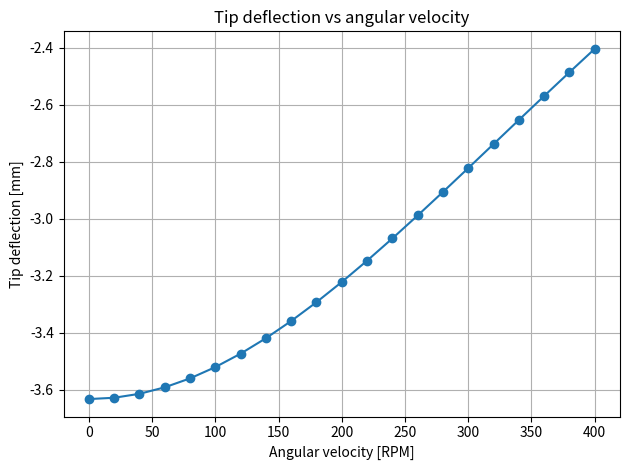
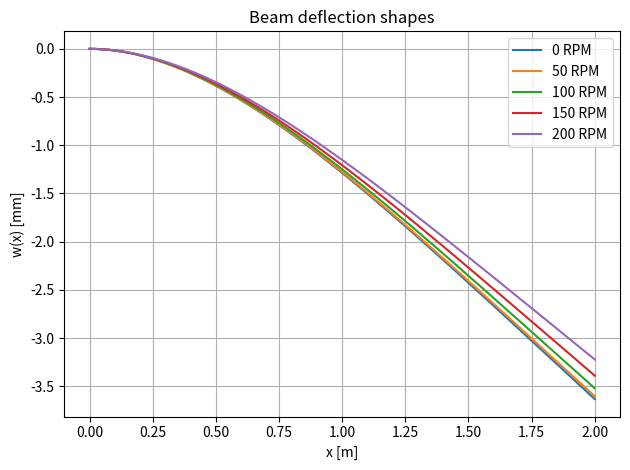
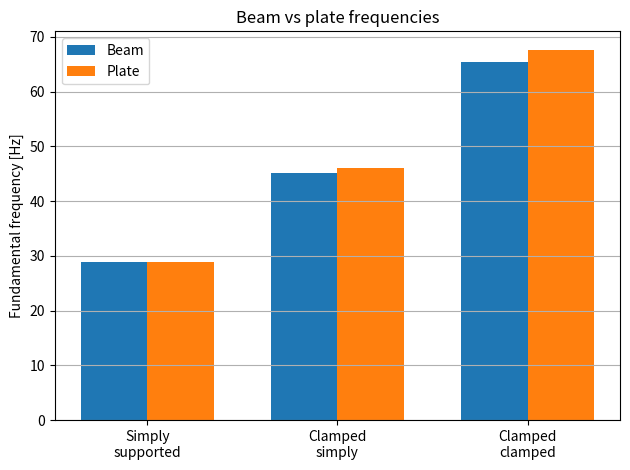
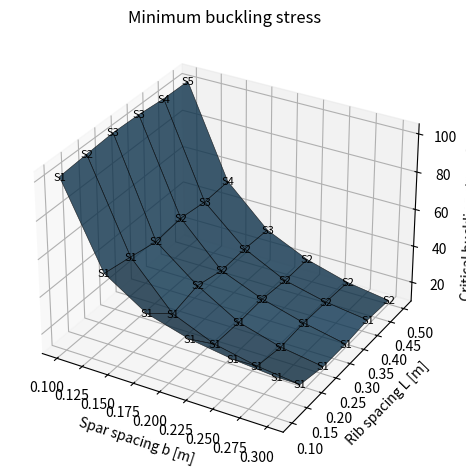
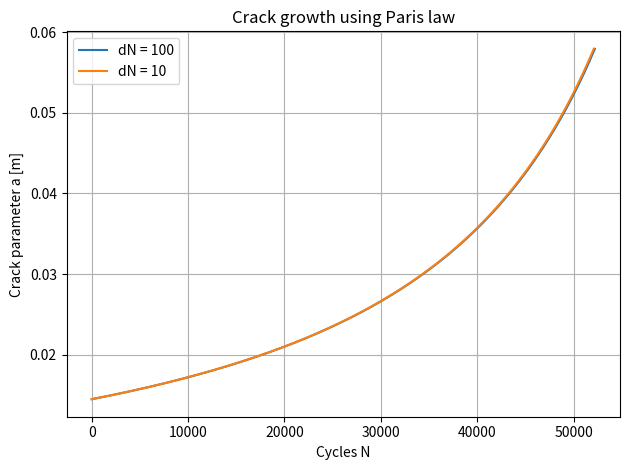

These charts were generated, in order, by the following Python code:
import numpy as np
import sympy as sp
import matplotlib.pyplot as plt


# === Symbols ===

x, y, s = sp.symbols("x y s")


# === Constants ===

E_VAL = 70e9
RHO_VAL = 2700.0
G_VAL = 9.81

L1_VAL = 2.0
C1_VAL = 0.2
T1_VAL = 0.05
A1_VAL = C1_VAL * T1_VAL
I1_VAL = C1_VAL * T1_VAL**3 / 12

L2_VAL = 2.0
C2_VAL = 0.4
T2_VAL = 0.05
A2_VAL = C2_VAL * T2_VAL
I2_VAL = C2_VAL * T2_VAL**3 / 12

NU_VAL = 0.33
D_VAL = E_VAL * T2_VAL**3 / (12 * (1 - NU_VAL**2))

E4_VAL = 70e9
NU4_VAL = 0.3
T_SKIN = 0.002
T_SPAR = 0.005
H_SPAR = 0.1
W_FLANGE = 0.05
L_VALUES = np.linspace(0.1, 0.5, 6)
B_VALUES = np.linspace(0.1, 0.3, 6)

W5_VAL = 0.5
SIGMA5_VAL = 50.0
KC5_VAL = 24.0
C_PARIS = 3.15e-11
M_PARIS = 3.59


# === Helpers ===

def rpm_to_rad_s(rpm):
    return rpm * 2 * np.pi / 60


def poly_int_1d(expr, a, b, var=x):
    poly = sp.Poly(sp.expand(expr), var)
    total = 0.0

    for powers, coeff in poly.terms():
        p = powers[0]
        total += float(coeff) * (b**(p + 1) - a**(p + 1)) / (p + 1)

    return total


def solve_eig(K, M):
    vals = np.linalg.eigvals(np.linalg.solve(M, K))
    vals = np.sort(np.real(vals[vals > 0]))

    omega_1 = np.sqrt(vals[0])
    f_1 = omega_1 / (2 * np.pi)

    return omega_1, f_1


def print_frequency_table(title, rows):
    print(f"\n{title}")
    print("Boundary condition        omega_1 [rad/s]    f_1 [Hz]")
    print("------------------------------------------------------")

    for name, omega_1, f_1 in rows:
        print(f"{name:<24} {omega_1:14.6f} {f_1:12.6f}")


# === Problem 1 ===

def part_1_symbolic():
    L, rho, A, omega, E, I, g = sp.symbols("L rho A omega E I g")

    w = sp.Function("w")(x)
    delta_w = sp.Function("delta_w")(x)

    N_expr = sp.simplify(sp.integrate(rho * A * omega**2 * s, (s, x, L)))

    Pi = (
        sp.Rational(1, 2)
        * sp.Integral(E * I * sp.diff(w, x, 2)**2, (x, 0, L))
        + sp.Rational(1, 4)
        * sp.Integral(
            rho * A * omega**2 * (L**2 - x**2) * sp.diff(w, x)**2,
            (x, 0, L),
        )
        - sp.Integral(rho * A * g * w, (x, 0, L))
    )

    delta_Pi = (
        sp.Integral(
            E * I * sp.diff(w, x, 2) * sp.diff(delta_w, x, 2),
            (x, 0, L),
        )
        + sp.Rational(1, 2)
        * sp.Integral(
            rho * A * omega**2 * (L**2 - x**2)
            * sp.diff(w, x)
            * sp.diff(delta_w, x),
            (x, 0, L),
        )
        - sp.Integral(rho * A * g * delta_w, (x, 0, L))
    )

    return N_expr, Pi, delta_Pi


def tip_deflection(rot_omega, n_lim=0, length=L1_VAL, tol=1e-7, max_n=20):
    def solve_n(n):
        basis = [x**(k + 2) for k in range(n)]

        K = np.zeros((n, n))
        F = np.zeros(n)

        for i in range(n):
            F[i] = poly_int_1d(-RHO_VAL * A1_VAL * G_VAL * basis[i], 0, length)

            for j in range(n):
                bend = (
                    E_VAL
                    * I1_VAL
                    * sp.diff(basis[i], x, 2)
                    * sp.diff(basis[j], x, 2)
                )

                axial = (
                    0.5
                    * RHO_VAL
                    * A1_VAL
                    * rot_omega**2
                    * (length**2 - x**2)
                    * sp.diff(basis[i], x)
                    * sp.diff(basis[j], x)
                )

                K[i, j] = poly_int_1d(bend + axial, 0, length)

        coeffs = np.linalg.solve(K, F)
        w_expr = sum(coeffs[i] * basis[i] for i in range(n))
        w_func = sp.lambdify(x, w_expr, "numpy")

        return float(w_func(length)), w_func

    tips = np.array([0.0, -1.0])

    if n_lim == 0:
        n = 1

        while abs(tips[-1] - tips[-2]) > tol:
            if n > max_n:
                raise RuntimeError("Tip deflection did not converge before max_n.")

            tip, w_func = solve_n(n)
            tips = np.append(tips, tip)
            n += 1

    elif n_lim > 0:
        tip, w_func = solve_n(n_lim)
        tips = np.append(tips, tip)

    else:
        raise ValueError("n_lim must be 0 or positive.")

    return tips, w_func


# === Problem 2 ===

def beam_basis(case, n, length=L2_VAL):
    if case == "ss":
        return [x**(k + 1) * (length - x) for k in range(n)]

    if case == "cs":
        return [x**(k + 2) * (length - x) for k in range(n)]

    if case == "cc":
        return [x**(k + 2) * (length - x)**2 for k in range(n)]

    raise ValueError("Unknown boundary case.")


def beam_frequency(case, n, length=L2_VAL):
    basis = beam_basis(case, n, length)

    K = np.zeros((n, n))
    M = np.zeros((n, n))

    for i in range(n):
        for j in range(n):
            K[i, j] = poly_int_1d(
                E_VAL
                * I2_VAL
                * sp.diff(basis[i], x, 2)
                * sp.diff(basis[j], x, 2),
                0,
                length,
            )

            M[i, j] = poly_int_1d(
                RHO_VAL * A2_VAL * basis[i] * basis[j],
                0,
                length,
            )

    return solve_eig(K, M)


# === Problem 3 ===

def plate_x_basis(case, length=L2_VAL):
    if case == "ss":
        return [x**n * (length - x) for n in range(1, 6)]

    if case == "cs":
        return [x**n * (length - x) for n in range(2, 6)]

    if case == "cc":
        return [x**n * (length - x)**2 for n in range(2, 5)]

    raise ValueError("Unknown boundary case.")


def plate_frequency(case, length=L2_VAL, width=C2_VAL):
    x_basis = plate_x_basis(case, length)
    y_basis = [1, y, y**2]

    n_x = len(x_basis)
    n_y = len(y_basis)
    n = n_x * n_y

    y_lower = -width / 2
    y_upper = width / 2

    K = np.zeros((n, n))
    M = np.zeros((n, n))

    def idx(i, a):
        return i * n_y + a

    x_int = {}
    y_int = {}

    for i in range(n_x):
        for j in range(n_x):
            x_int[("00", i, j)] = poly_int_1d(
                x_basis[i] * x_basis[j], 0, length, x
            )
            x_int[("10", i, j)] = poly_int_1d(
                sp.diff(x_basis[i], x) * sp.diff(x_basis[j], x),
                0,
                length,
                x,
            )
            x_int[("20", i, j)] = poly_int_1d(
                sp.diff(x_basis[i], x, 2) * x_basis[j],
                0,
                length,
                x,
            )
            x_int[("02", i, j)] = poly_int_1d(
                x_basis[i] * sp.diff(x_basis[j], x, 2),
                0,
                length,
                x,
            )
            x_int[("22", i, j)] = poly_int_1d(
                sp.diff(x_basis[i], x, 2) * sp.diff(x_basis[j], x, 2),
                0,
                length,
                x,
            )

    for a in range(n_y):
        for b in range(n_y):
            y_int[("00", a, b)] = poly_int_1d(
                y_basis[a] * y_basis[b], y_lower, y_upper, y
            )
            y_int[("10", a, b)] = poly_int_1d(
                sp.diff(y_basis[a], y) * sp.diff(y_basis[b], y),
                y_lower,
                y_upper,
                y,
            )
            y_int[("20", a, b)] = poly_int_1d(
                sp.diff(y_basis[a], y, 2) * y_basis[b],
                y_lower,
                y_upper,
                y,
            )
            y_int[("02", a, b)] = poly_int_1d(
                y_basis[a] * sp.diff(y_basis[b], y, 2),
                y_lower,
                y_upper,
                y,
            )
            y_int[("22", a, b)] = poly_int_1d(
                sp.diff(y_basis[a], y, 2) * sp.diff(y_basis[b], y, 2),
                y_lower,
                y_upper,
                y,
            )

    for i in range(n_x):
        for a in range(n_y):
            p = idx(i, a)

            for j in range(n_x):
                for b in range(n_y):
                    q = idx(j, b)

                    K[p, q] = D_VAL * (
                        x_int[("22", i, j)] * y_int[("00", a, b)]
                        + x_int[("00", i, j)] * y_int[("22", a, b)]
                        + NU_VAL * x_int[("20", i, j)] * y_int[("02", a, b)]
                        + NU_VAL * x_int[("02", i, j)] * y_int[("20", a, b)]
                        + 2
                        * (1 - NU_VAL)
                        * x_int[("10", i, j)]
                        * y_int[("10", a, b)]
                    )

                    M[p, q] = (
                        RHO_VAL
                        * T2_VAL
                        * x_int[("00", i, j)]
                        * y_int[("00", a, b)]
                    )

    return (*solve_eig(K, M), n)


# === Problem 4 ===

def plate_k_factor(length, width, m_max=50):
    m_vals = np.arange(1, m_max + 1)
    k_vals = (m_vals * width / length + length / (m_vals * width))**2

    idx = np.argmin(k_vals)

    return k_vals[idx], int(m_vals[idx])


def plate_buckling_stress(length, width, thickness):
    D = E4_VAL * thickness**3 / (12 * (1 - NU4_VAL**2))
    k_val, m_val = plate_k_factor(length, width)

    sigma_cr = k_val * np.pi**2 * D / (width**2 * thickness)

    return sigma_cr, m_val


def spar_section_properties():
    area = 2 * W_FLANGE * T_SPAR + H_SPAR * T_SPAR

    ix_web = T_SPAR * H_SPAR**3 / 12
    ix_flange = W_FLANGE * T_SPAR**3 / 12
    y_flange = H_SPAR / 2 + T_SPAR / 2
    ix = ix_web + 2 * (ix_flange + W_FLANGE * T_SPAR * y_flange**2)

    iy_web = H_SPAR * T_SPAR**3 / 12
    iy_flange = T_SPAR * W_FLANGE**3 / 12
    iy = iy_web + 2 * iy_flange

    return area, ix, iy


def spar_column_buckling_stress(length):
    area, ix, iy = spar_section_properties()

    return np.pi**2 * E4_VAL * min(ix, iy) / (area * length**2)


def problem_4():
    stress_grid = np.zeros((len(L_VALUES), len(B_VALUES)))
    label_grid = [["" for _ in B_VALUES] for _ in L_VALUES]
    results = []

    for i, length in enumerate(L_VALUES):
        for j, width in enumerate(B_VALUES):
            sigma_skin, m_skin = plate_buckling_stress(length, width, T_SKIN)
            sigma_web, m_web = plate_buckling_stress(length, H_SPAR, T_SPAR)
            sigma_spar = spar_column_buckling_stress(length)

            mode, sigma_min, m_min = min(
                [
                    ("Skin", sigma_skin, m_skin),
                    ("Web", sigma_web, m_web),
                    ("I-beam", sigma_spar, None),
                ],
                key=lambda item: item[1],
            )

            stress_grid[i, j] = sigma_min / 1e6
            label_grid[i][j] = "I" if mode == "I-beam" else f"{mode[0]}{m_min}"

            results.append(
                {
                    "L": length,
                    "b": width,
                    "sigma_min_mpa": sigma_min / 1e6,
                    "mode": mode,
                    "m": m_min,
                }
            )

    return results, stress_grid, label_grid


# === Problem 5 ===

def beta_crack(a, width=W5_VAL):
    ratio = a / width

    numerator = (
        1.122
        - 1.122 * ratio
        - 0.820 * ratio**2
        + 3.768 * ratio**3
        - 3.040 * ratio**4
    )

    return numerator / np.sqrt(1 - 2 * ratio)


def stress_intensity(a, sigma=SIGMA5_VAL, width=W5_VAL):
    return beta_crack(a, width) * sigma * np.sqrt(np.pi * a)


def critical_crack_size(width=W5_VAL, sigma=SIGMA5_VAL, kc=KC5_VAL):
    a_low = 1e-12
    a_high = 0.5 * width - 1e-12

    for _ in range(100):
        a_mid = 0.5 * (a_low + a_high)

        if stress_intensity(a_mid, sigma, width) < kc:
            a_low = a_mid
        else:
            a_high = a_mid

    return 0.5 * (a_low + a_high)


def cycles_to_failure(delta_n, a_initial, a_critical):
    cycles = 0.0
    a = a_initial

    n_history = [cycles]
    a_history = [a]

    while a < a_critical:
        delta_k = stress_intensity(a, SIGMA5_VAL)
        da_dn = C_PARIS * delta_k**M_PARIS
        a_next = a + da_dn * delta_n

        if a_next >= a_critical:
            cycles += (a_critical - a) / da_dn
            a = a_critical
        else:
            cycles += delta_n
            a = a_next

        n_history.append(cycles)
        a_history.append(a)

    return cycles, np.array(n_history), np.array(a_history)


def problem_5():
    a_critical = critical_crack_size()
    a_initial = a_critical / 4

    cycles_100, n_100, a_100 = cycles_to_failure(100, a_initial, a_critical)
    cycles_10, n_10, a_10 = cycles_to_failure(10, a_initial, a_critical)

    return {
        "a_critical": a_critical,
        "a_initial": a_initial,
        "cycles_100": cycles_100,
        "cycles_10": cycles_10,
        "n_100": n_100,
        "a_100": a_100,
        "n_10": n_10,
        "a_10": a_10,
    }


# === Main ===

def main():
    N_expr, Pi, delta_Pi = part_1_symbolic()

    print("Problem 1")
    print(f"N(x) = {sp.sstr(N_expr)}")

    print("\n--- Q1(ii) ---")
    print("Pi(w) =")
    sp.pprint(Pi)
    print("\nU = {w(x) : w(0) = 0, w'(0) = 0}  (cantilever BCs at x=0; tip free)")
    print("\ndelta_Pi =")
    sp.pprint(delta_Pi)
    print("  a(w,dw) = EI*int(w''dw'') + (1/2)*rho*A*omega^2*int((L^2-x^2)*w'*dw')")
    print("  l(dw)   = rho*A*g*int(dw)")

    tips_100, _ = tip_deflection(rpm_to_rad_s(100))
    n_converged = len(tips_100) - 2

    print(f"\n--- Q1(iii) convergence study at 100 RPM ---")
    print(f"{'N':>4}  {'Tip deflection [mm]':>20}")
    for n in range(1, n_converged + 1):
        tips_n, _ = tip_deflection(rpm_to_rad_s(100), n_lim=n)
        print(f"{n:>4}  {tips_n[-1] * 1000:>20.6f}")
    print(f"Converged at N = {n_converged} basis functions.")
    print(f"100 RPM tip deflection = {tips_100[-1] * 1000:.6f} mm")

    rpm_values = np.linspace(0, 400, 21)
    tip_values = np.zeros_like(rpm_values)

    for i, rpm in enumerate(rpm_values):
        tips, _ = tip_deflection(rpm_to_rad_s(rpm), n_lim=n_converged)
        tip_values[i] = tips[-1]

    print(f"\n--- Q1(iv) ---")
    print(f"Tip deflection range: {tip_values.min()*1000:.4f} to {tip_values.max()*1000:.4f} mm")
    print("As RPM increases, centrifugal tension stiffens the beam geometrically,")
    print("reducing tip deflection. Deflection shapes flatten with RPM. Both plots")
    print("are consistent with expected stress-stiffening behavior of a rotor blade.")

    plt.figure()
    plt.plot(rpm_values, tip_values * 1000, marker="o")
    plt.xlabel("Angular velocity [RPM]")
    plt.ylabel("Tip deflection [mm]")
    plt.title("Tip deflection vs angular velocity")
    plt.grid(True)
    plt.tight_layout()

    x_plot = np.linspace(0, L1_VAL, 300)

    plt.figure()

    for rpm in [0, 50, 100, 150, 200]:
        _, w_func = tip_deflection(rpm_to_rad_s(rpm), n_lim=n_converged)
        plt.plot(x_plot, w_func(x_plot) * 1000, label=f"{rpm} RPM")

    plt.xlabel("x [m]")
    plt.ylabel("w(x) [mm]")
    plt.title("Beam deflection shapes")
    plt.grid(True)
    plt.legend()
    plt.tight_layout()

    cases = [
        ("Simply-supported", "ss"),
        ("Clamped-simply", "cs"),
        ("Clamped-clamped", "cc"),
    ]

    beam_rows = [
        (name, *beam_frequency(key, n_converged))
        for name, key in cases
    ]

    print_frequency_table("Problem 2 beam frequencies", beam_rows)
    f1_ss = beam_rows[0][2]; f1_cs = beam_rows[1][2]; f1_cc = beam_rows[2][2]
    print("SS < CS < CC: more constraints -> higher stiffness -> higher frequency.")
    print(f"Ratios: 1 : {f1_cs/f1_ss:.3f} : {f1_cc/f1_ss:.3f}, matching eigenvalue ratios pi^2 : 3.927^2 : 4.730^2.")

    print("\nProblem 3 plate vs beam")
    print("Boundary condition      Plate [Hz]    Beam [Hz]     Diff [%]")
    print("------------------------------------------------------------")

    plate_rows = []

    for (name, key), (_, _, f_beam) in zip(cases, beam_rows):
        omega_plate, f_plate, _ = plate_frequency(key)
        plate_rows.append((name, omega_plate, f_plate))

        diff = (f_plate - f_beam) / f_beam * 100

        print(f"{name:<22} {f_plate:10.6f} {f_beam:10.6f} {diff:10.6f}")

    print("Plate frequencies are slightly higher than beam in all cases.")
    print("Poisson coupling adds lateral stiffness absent in the 1D beam model.")
    print("Gap is small (~0.2-3.4%) since the plate is narrow (c/L=0.2),")
    print("and grows SS->CC as stronger BCs increase curvature, amplifying the effect.")

    labels = [row[0].replace("-", "\n") for row in beam_rows]
    x_bar = np.arange(len(labels))
    bar_width = 0.35

    plt.figure()
    plt.bar(x_bar - bar_width / 2, [row[2] for row in beam_rows], bar_width, label="Beam")
    plt.bar(x_bar + bar_width / 2, [row[2] for row in plate_rows], bar_width, label="Plate")
    plt.xticks(x_bar, labels)
    plt.ylabel("Fundamental frequency [Hz]")
    plt.title("Beam vs plate frequencies")
    plt.grid(axis="y")
    plt.legend()
    plt.tight_layout()

    results_4, stress_grid, label_grid = problem_4()

    mode_counts = {}

    for row in results_4:
        mode_counts[row["mode"]] = mode_counts.get(row["mode"], 0) + 1

    print("\nProblem 4")
    print(f"Critical stress range = {stress_grid.min():.6f} to {stress_grid.max():.6f} MPa")
    print(f"Critical mode counts = {mode_counts}")

    B_grid, L_grid = np.meshgrid(B_VALUES, L_VALUES)

    fig = plt.figure()
    ax = fig.add_subplot(111, projection="3d")

    ax.plot_surface(
        B_grid,
        L_grid,
        stress_grid,
        alpha=0.8,
        edgecolor="k",
        linewidth=0.4,
    )

    for i, length in enumerate(L_VALUES):
        for j, width in enumerate(B_VALUES):
            ax.text(
                width,
                length,
                stress_grid[i, j],
                label_grid[i][j],
                ha="center",
                va="center",
                fontsize=8,
            )

    ax.set_xlabel("Spar spacing b [m]")
    ax.set_ylabel("Rib spacing L [m]")
    ax.set_zlabel("Critical buckling stress [MPa]")
    ax.set_title("Minimum buckling stress")

    plt.tight_layout()

    p5 = problem_5()
    diff_cycles = abs(p5["cycles_100"] - p5["cycles_10"]) / p5["cycles_10"] * 100

    print("\nProblem 5")
    print(f"Critical crack parameter = {p5['a_critical']:.8f} m")
    print(f"Initial crack parameter = {p5['a_initial']:.8f} m")
    print(f"Cycles to failure: dN=100 -> {p5['cycles_100']:.2f}, dN=10 -> {p5['cycles_10']:.2f}")
    print(f"Cycle difference = {diff_cycles:.4f}%")
    print(f"Solution does not change appreciably: {diff_cycles:.4f}% difference. dN=100 is sufficient.")

    plt.figure()
    plt.plot(p5["n_100"], p5["a_100"], label="dN = 100")
    plt.plot(p5["n_10"], p5["a_10"], label="dN = 10")
    plt.xlabel("Cycles N")
    plt.ylabel("Crack parameter a [m]")
    plt.title("Crack growth using Paris law")
    plt.grid(True)
    plt.legend()
    plt.tight_layout()

    plt.show()


if __name__ == "__main__":
    main()
